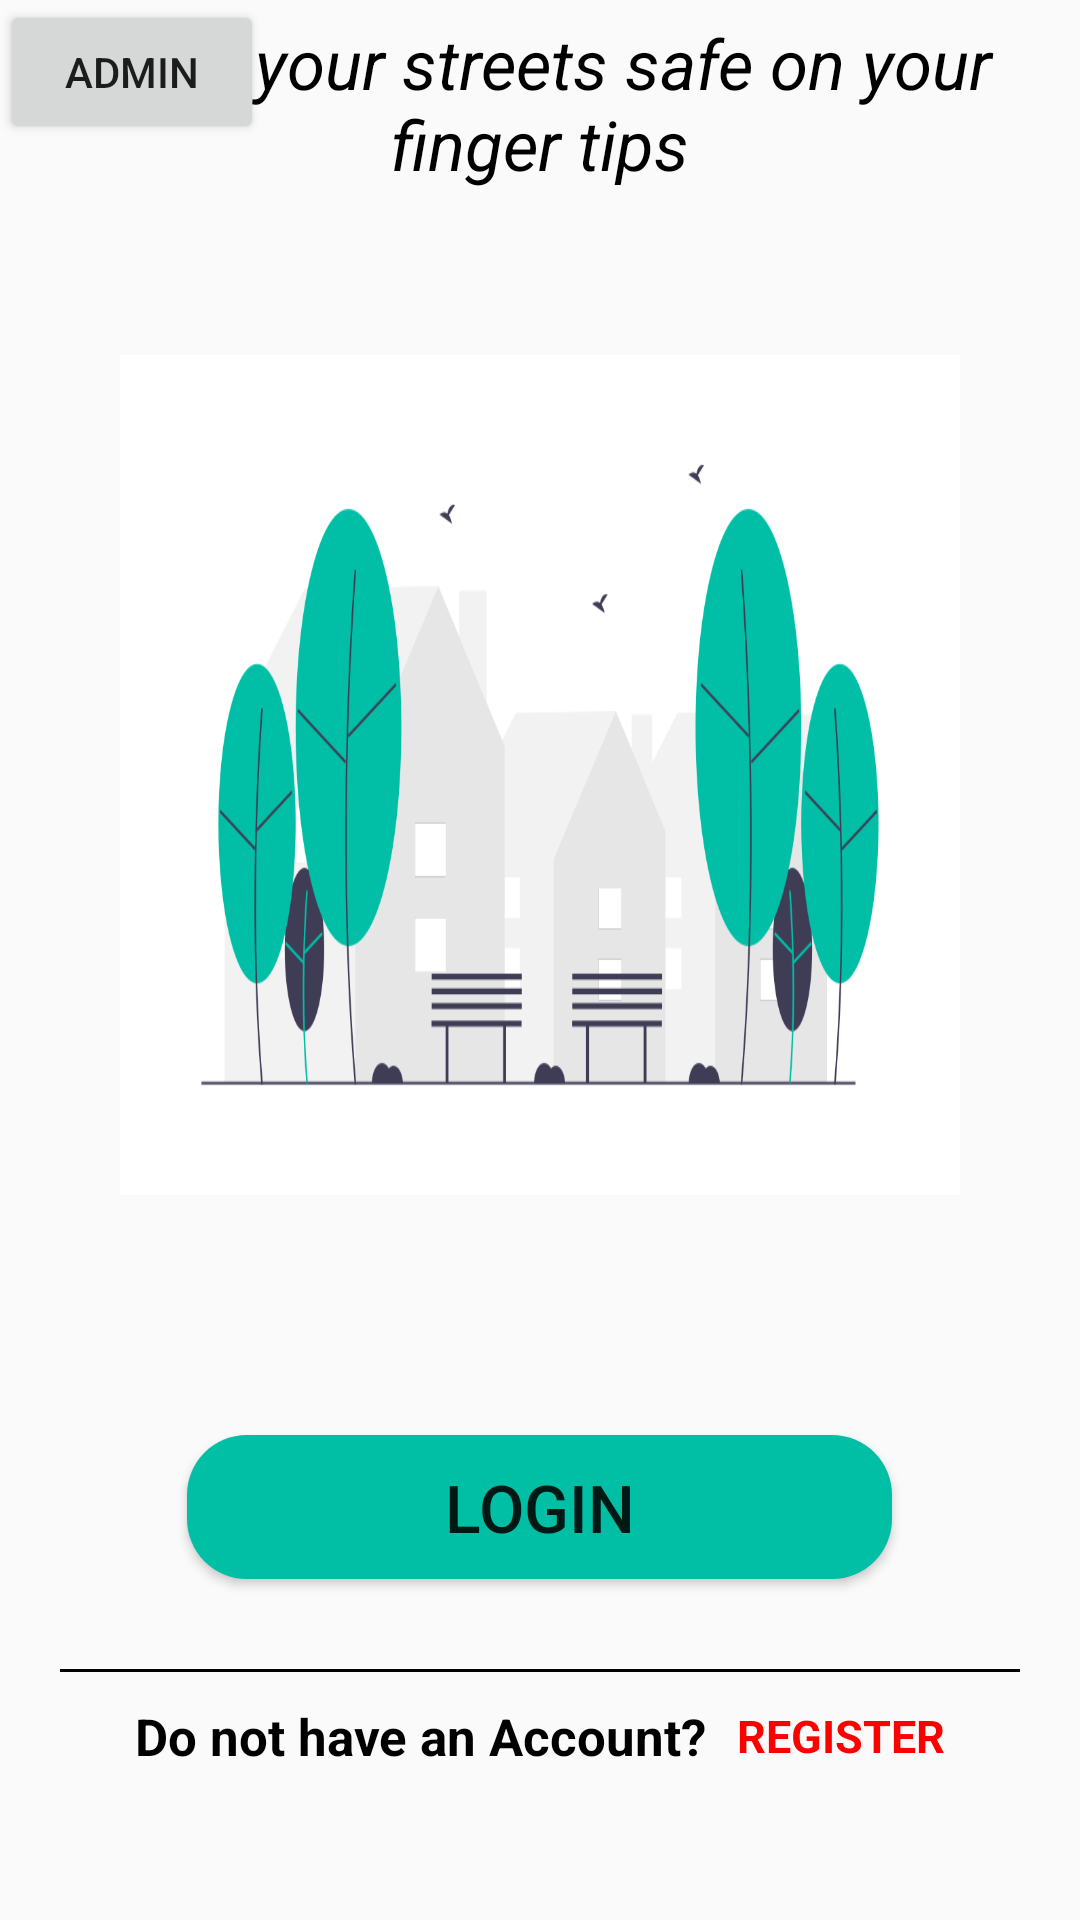

Android layout source for this screen:
<!-- AndroidManifest.xml: application theme AppTheme -->
<!-- res/layout/activity_main.xml -->
<?xml version="1.0" encoding="utf-8"?>

<RelativeLayout xmlns:android="http://schemas.android.com/apk/res/android"
    xmlns:app="http://schemas.android.com/apk/res-auto"
    xmlns:tools="http://schemas.android.com/tools"
    android:layout_width="match_parent"
    android:layout_height="match_parent"
    tools:context=".MainActivity"
    >
    <Button
        android:id="@+id/admin_button"
        android:layout_width="wrap_content"
        android:layout_height="wrap_content"
        android:text="admin"
        />
    <TextView
        android:gravity="center"
        android:layout_marginStart="5dp"
        android:layout_marginEnd="5dp"
        android:layout_width="wrap_content"
        android:layout_height="wrap_content"
        android:textSize="23dp"
        android:textColor="@color/black"
        android:layout_marginBottom="55dp"
        android:textStyle="italic"
        android:text="Keep your streets safe on your finger tips"
        android:layout_above="@+id/appface"/>
    <ImageView
        android:id="@+id/appface"
        android:layout_marginBottom="80dp"
        android:layout_marginStart="40dp"
        android:layout_above="@+id/button"
        android:layout_width="280dp"
        android:layout_height="280dp"
        android:background="@drawable/appface"/>
    <Button
        android:id="@+id/button"
        android:layout_width="235dp"
        android:layout_height="wrap_content"
        android:layout_centerHorizontal="true"
        android:layout_above="@+id/liear"
        android:layout_marginBottom="30dp"
        android:text="LOGIN"
        android:gravity="center"
        android:textSize="22dp"
        android:background ="@drawable/shape"/>
    <View
        android:layout_width="match_parent"
        android:layout_height="1dp"
        android:layout_below="@+id/button"
        android:background="@color/black"
        android:layout_marginStart="20dp"
        android:layout_marginEnd="20dp"
        />

    <LinearLayout
        android:id="@+id/liear"
        android:layout_marginBottom="50dp"
        android:layout_width="match_parent"
        android:layout_centerHorizontal="true"
        android:layout_height="wrap_content"
        android:layout_marginTop="11dp"
        android:layout_marginStart="15dp"
        android:layout_marginEnd="15dp"
        android:layout_gravity="bottom"
        android:layout_alignParentBottom="true"
        android:gravity="center"
        android:orientation="horizontal"
        >
        <TextView
            android:layout_width="wrap_content"
            android:layout_height="wrap_content"
            android:layout_marginEnd="5dp"
            android:text="@string/sign_up_text"
            android:textColor="@color/black"
            android:textSize="17dp"
            android:textStyle="bold"
            />

        <TextView
            android:id="@+id/registertext"
            android:layout_width="wrap_content"
            android:layout_height="wrap_content"
            android:layout_marginStart="5dp"
            android:text="@string/register"
            android:textColor="@color/red"
            android:textSize="15dp"
            android:textStyle="bold"/>

    </LinearLayout>




</RelativeLayout>
<!-- resources referenced by this layout -->
<resources>
  <color name="black">#000</color>
  <color name="red">#ff0000</color>
  <!-- drawable appface: png bitmap (drawable, 48003 bytes) -->
  <!-- drawable shape (drawable) -->
  <?xml version="1.0" encoding="utf-8"?>
  
  <shape xmlns:android="http://schemas.android.com/apk/res/android"
      android:shape="rectangle"
      >
      <corners
          android:radius="20dp"
          />
      <gradient
          android:centerColor="@color/green"
          android:startColor="@color/green"
          android:endColor="@color/green"
          />
  </shape>
  <string name="register">REGISTER</string>
  <string name="sign_up_text">Do not have an Account?</string>
  <style name="AppTheme" parent="Theme.AppCompat.Light.NoActionBar">
          
          <item name="colorPrimary">#00bfa5
          </item>
          <item name="colorPrimaryDark">#00bfa5
          </item>
          <item name="colorAccent">@color/colorAccent</item>
      </style>
  <color name="green">#00bfa5</color>
  <color name="colorAccent">#FF4081</color>
</resources>
